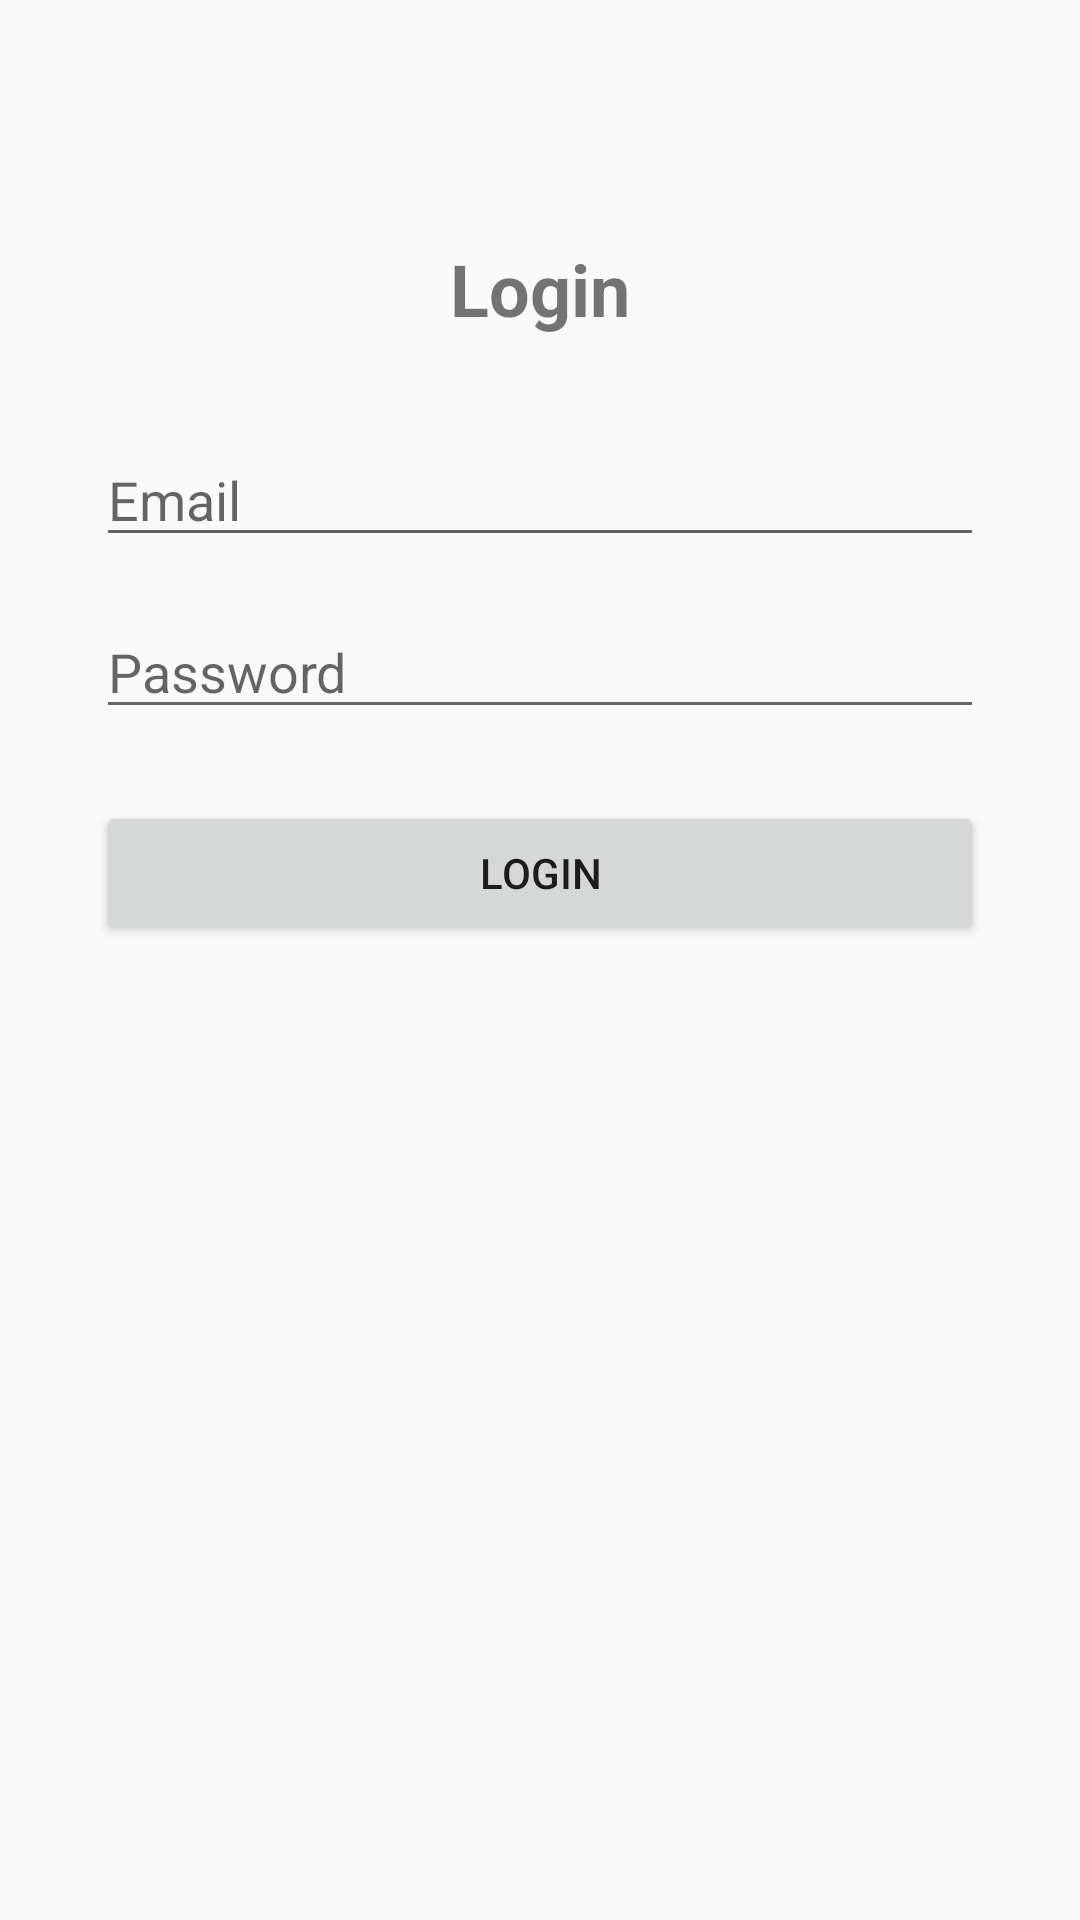

Write the Android layout XML for this screen, with the resource values it uses.
<!-- AndroidManifest.xml: application theme Theme.QuizAppCN5032 -->
<!-- res/layout/activity_login.xml -->
<?xml version="1.0" encoding="utf-8"?>
<androidx.constraintlayout.widget.ConstraintLayout xmlns:android="http://schemas.android.com/apk/res/android"
    xmlns:app="http://schemas.android.com/apk/res-auto"
    xmlns:tools="http://schemas.android.com/tools"
    android:layout_width="match_parent"
    android:layout_height="match_parent"
    tools:context=".LoginActivity">

    <TextView
        android:id="@+id/txtLoginTitle"
        android:layout_width="wrap_content"
        android:layout_height="wrap_content"
        android:text="Login"
        android:textSize="24sp"
        android:textStyle="bold"
        android:layout_marginTop="80dp"
        app:layout_constraintTop_toTopOf="parent"
        app:layout_constraintStart_toStartOf="parent"
        app:layout_constraintEnd_toEndOf="parent" />

    <EditText
        android:id="@+id/etEmail"
        android:layout_width="0dp"
        android:layout_height="wrap_content"
        android:hint="Email"
        android:layout_marginTop="32dp"
        android:layout_marginStart="32dp"
        android:layout_marginEnd="32dp"
        app:layout_constraintTop_toBottomOf="@id/txtLoginTitle"
        app:layout_constraintStart_toStartOf="parent"
        app:layout_constraintEnd_toEndOf="parent" />

    <EditText
        android:id="@+id/etPassword"
        android:layout_width="0dp"
        android:layout_height="wrap_content"
        android:hint="Password"
        android:inputType="textPassword"
        android:layout_marginTop="16dp"
        android:layout_marginStart="32dp"
        android:layout_marginEnd="32dp"
        app:layout_constraintTop_toBottomOf="@id/etEmail"
        app:layout_constraintStart_toStartOf="parent"
        app:layout_constraintEnd_toEndOf="parent" />

    <Button
        android:id="@+id/btnLoginSubmit"
        android:layout_width="0dp"
        android:layout_height="wrap_content"
        android:text="Login"
        android:layout_marginTop="24dp"
        android:layout_marginStart="32dp"
        android:layout_marginEnd="32dp"
        app:layout_constraintTop_toBottomOf="@id/etPassword"
        app:layout_constraintStart_toStartOf="parent"
        app:layout_constraintEnd_toEndOf="parent" />

</androidx.constraintlayout.widget.ConstraintLayout>
<!-- resources referenced by this layout -->
<resources>
  <style name="Theme.QuizAppCN5032" parent="Theme.AppCompat.Light.NoActionBar">
          <item name="colorPrimary">#6200EE</item>
          <item name="colorPrimaryDark">#3700B3</item>
          <item name="colorAccent">#03DAC5</item>
          <item name="android:statusBarColor">#3700B3</item>
      </style>
</resources>
